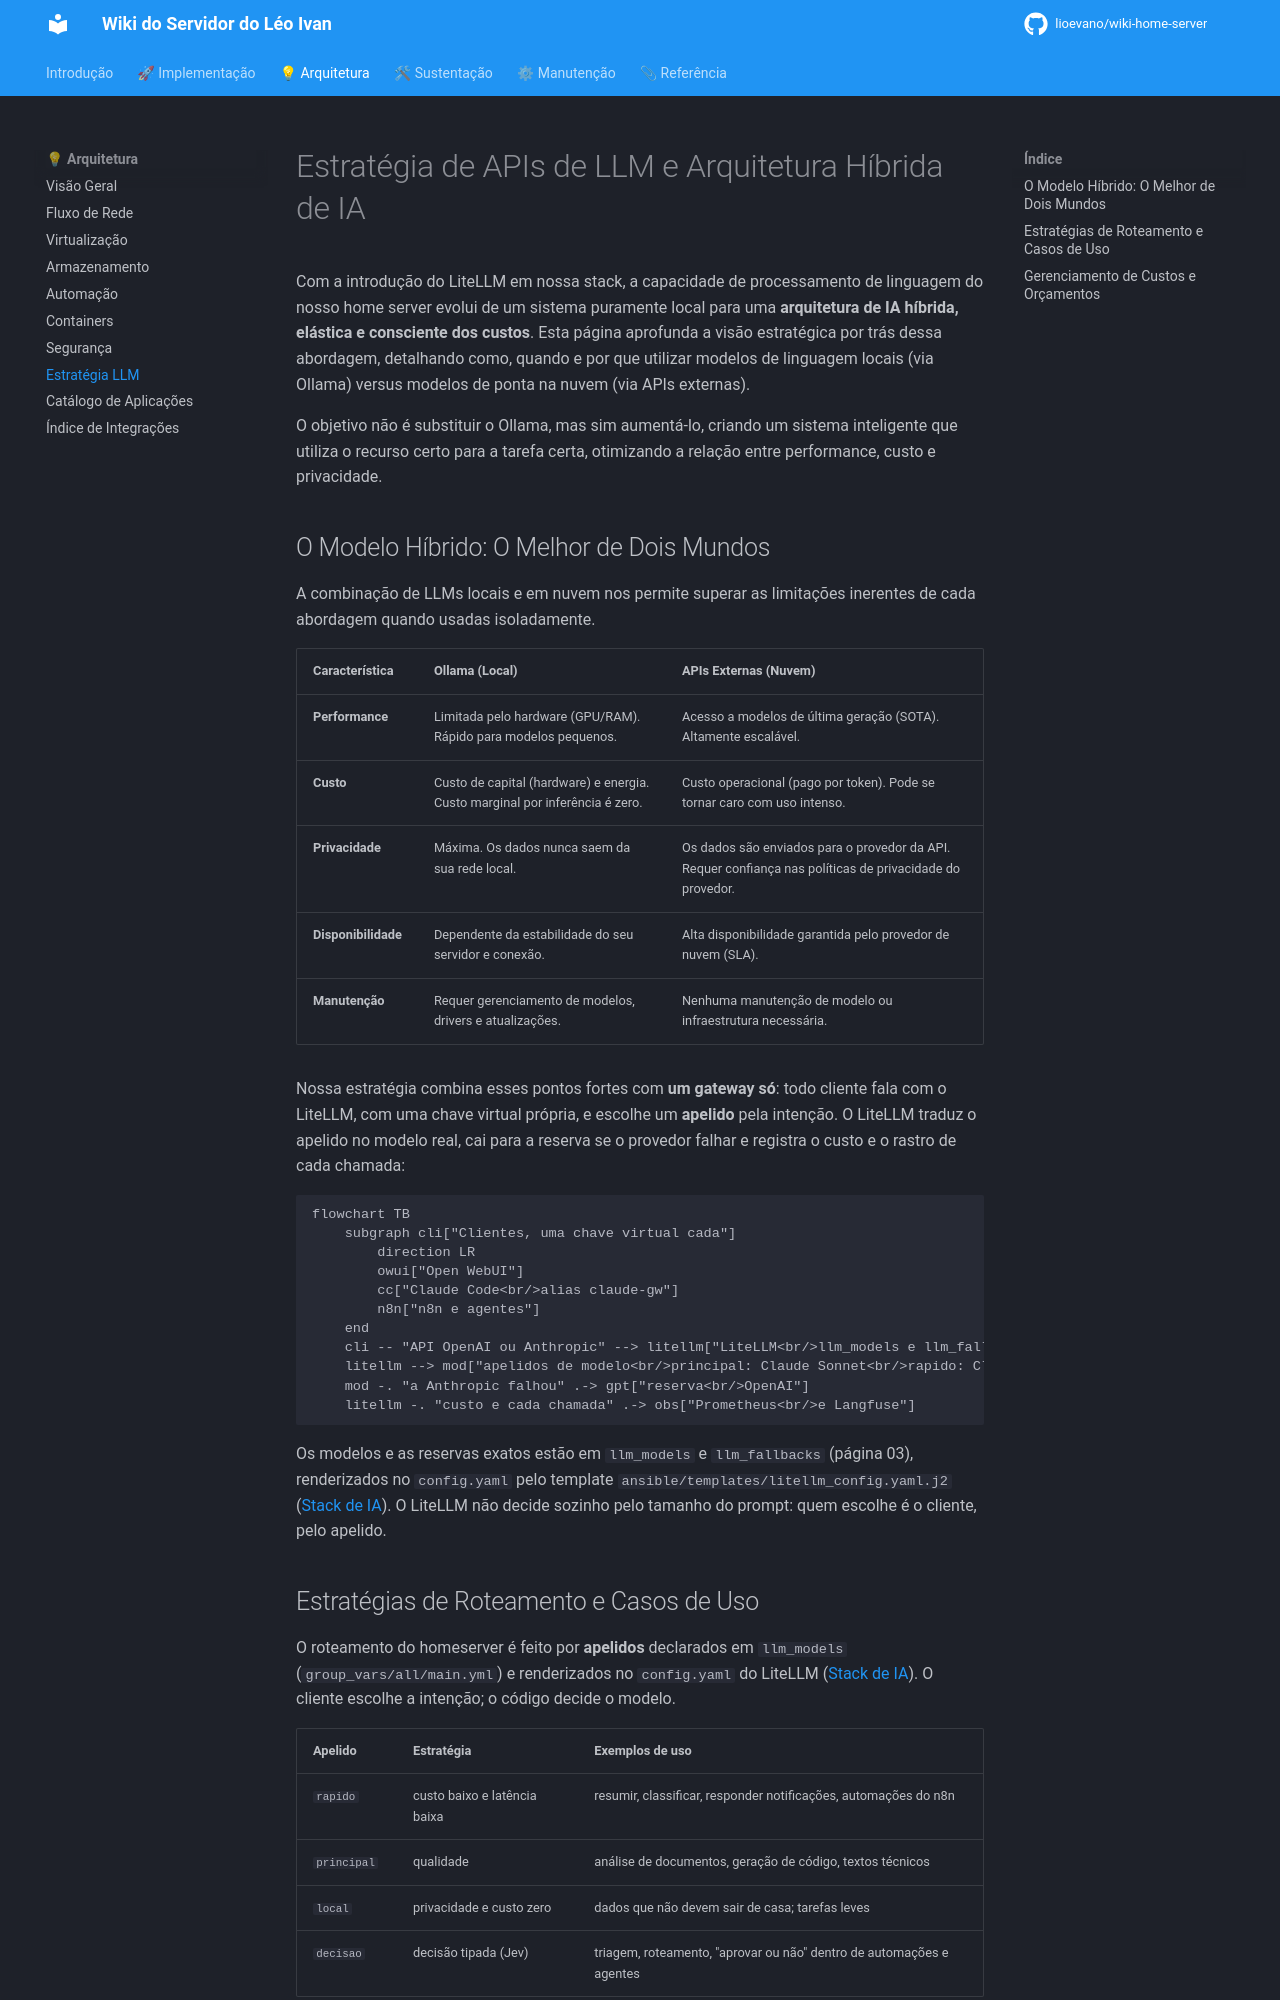

repository: lioevano/wiki-home-server · page: 02-visao-geral-arquitetura/07-apis-llm-estrategia/index.html · generator: mkdocs

---
description: "Estratégia de IA híbrida com LiteLLM: quando usar modelos locais no Ollama ou APIs externas, com foco em custo."
---

# Estratégia de APIs de LLM e Arquitetura Híbrida de IA

Com a introdução do LiteLLM em nossa stack, a capacidade de processamento de linguagem do nosso home server evolui de um sistema puramente local para uma **arquitetura de IA híbrida, elástica e consciente dos custos**. Esta página aprofunda a visão estratégica por trás dessa abordagem, detalhando como, quando e por que utilizar modelos de linguagem locais (via Ollama) versus modelos de ponta na nuvem (via APIs externas).

O objetivo não é substituir o Ollama, mas sim aumentá-lo, criando um sistema inteligente que utiliza o recurso certo para a tarefa certa, otimizando a relação entre performance, custo e privacidade.

## O Modelo Híbrido: O Melhor de Dois Mundos

A combinação de LLMs locais e em nuvem nos permite superar as limitações inerentes de cada abordagem quando usadas isoladamente.

| Característica | Ollama (Local) | APIs Externas (Nuvem) |
| :--- | :--- | :--- |
| **Performance** | Limitada pelo hardware (GPU/RAM). Rápido para modelos pequenos. | Acesso a modelos de última geração (SOTA). Altamente escalável. |
| **Custo** | Custo de capital (hardware) e energia. Custo marginal por inferência é zero. | Custo operacional (pago por token). Pode se tornar caro com uso intenso. |
| **Privacidade** | Máxima. Os dados nunca saem da sua rede local. | Os dados são enviados para o provedor da API. Requer confiança nas políticas de privacidade do provedor. |
| **Disponibilidade** | Dependente da estabilidade do seu servidor e conexão. | Alta disponibilidade garantida pelo provedor de nuvem (SLA). |
| **Manutenção** | Requer gerenciamento de modelos, drivers e atualizações. | Nenhuma manutenção de modelo ou infraestrutura necessária. |

Nossa estratégia combina esses pontos fortes com **um gateway só**: todo cliente fala com o LiteLLM, com uma chave virtual própria, e escolhe um **apelido** pela intenção. O LiteLLM traduz o apelido no modelo real, cai para a reserva se o provedor falhar e registra o custo e o rastro de cada chamada:

```mermaid
flowchart TB
    subgraph cli["Clientes, uma chave virtual cada"]
        direction LR
        owui["Open WebUI"]
        cc["Claude Code<br/>alias claude-gw"]
        n8n["n8n e agentes"]
    end
    cli -- "API OpenAI ou Anthropic" --> litellm["LiteLLM<br/>llm_models e llm_fallbacks"]
    litellm --> mod["apelidos de modelo<br/>principal: Claude Sonnet<br/>rapido: Claude Haiku<br/>local: Ollama na GPU<br/>decisao: TypeSafe Jev"]
    mod -. "a Anthropic falhou" .-> gpt["reserva<br/>OpenAI"]
    litellm -. "custo e cada chamada" .-> obs["Prometheus<br/>e Langfuse"]
```

Os modelos e as reservas exatos estão em `llm_models` e `llm_fallbacks` (página 03), renderizados no `config.yaml` pelo template `ansible/templates/litellm_config.yaml.j2` ([Stack de IA](../01-manual-implementacao/10-stack-ia.md#modelos-e-apelidos)). O LiteLLM não decide sozinho pelo tamanho do prompt: quem escolhe é o cliente, pelo apelido.
